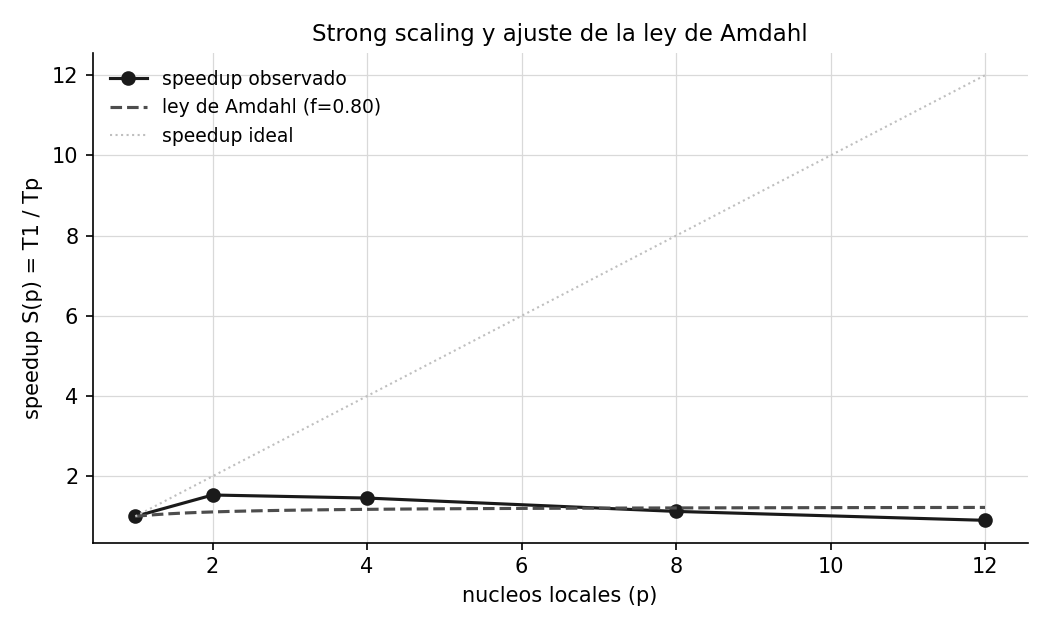

The file beside this chart, header and first rows:
p_nucleos, tiempo_s, speedup, eficiencia
1, 138, 1.0, 1.0
2, 90.06, 1.533, 0.7664
4, 94.76, 1.457, 0.3642
8, 122.9, 1.124, 0.1404
12, 153.2, 0.9012, 0.0751
